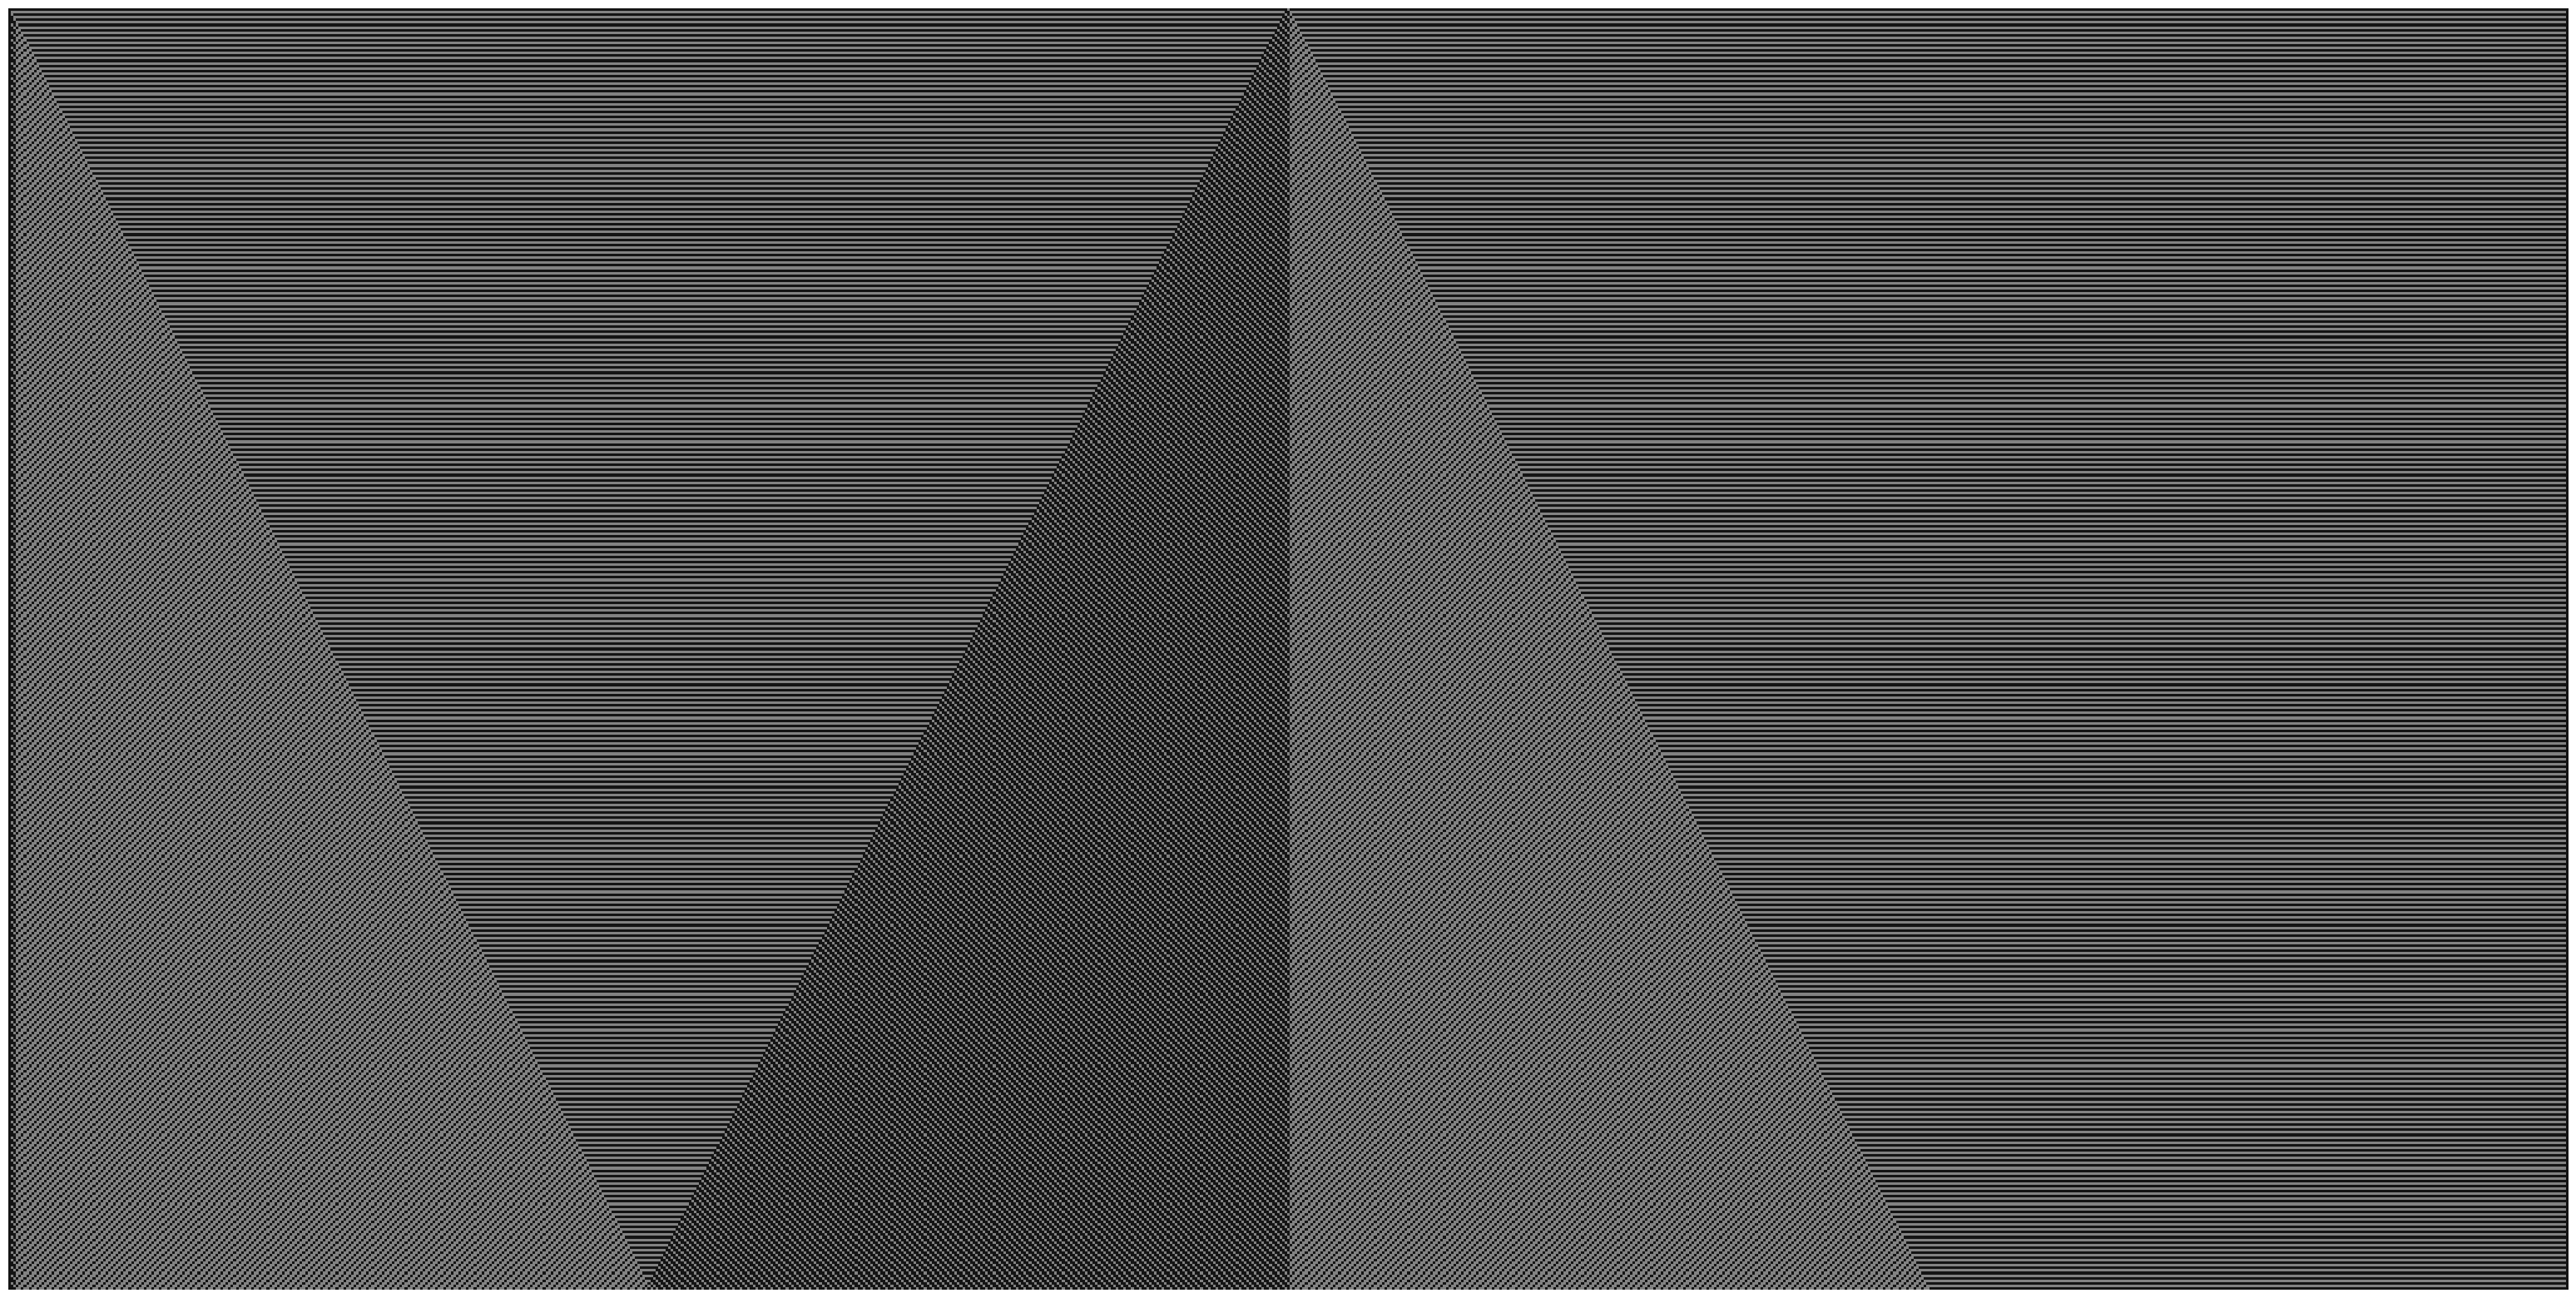
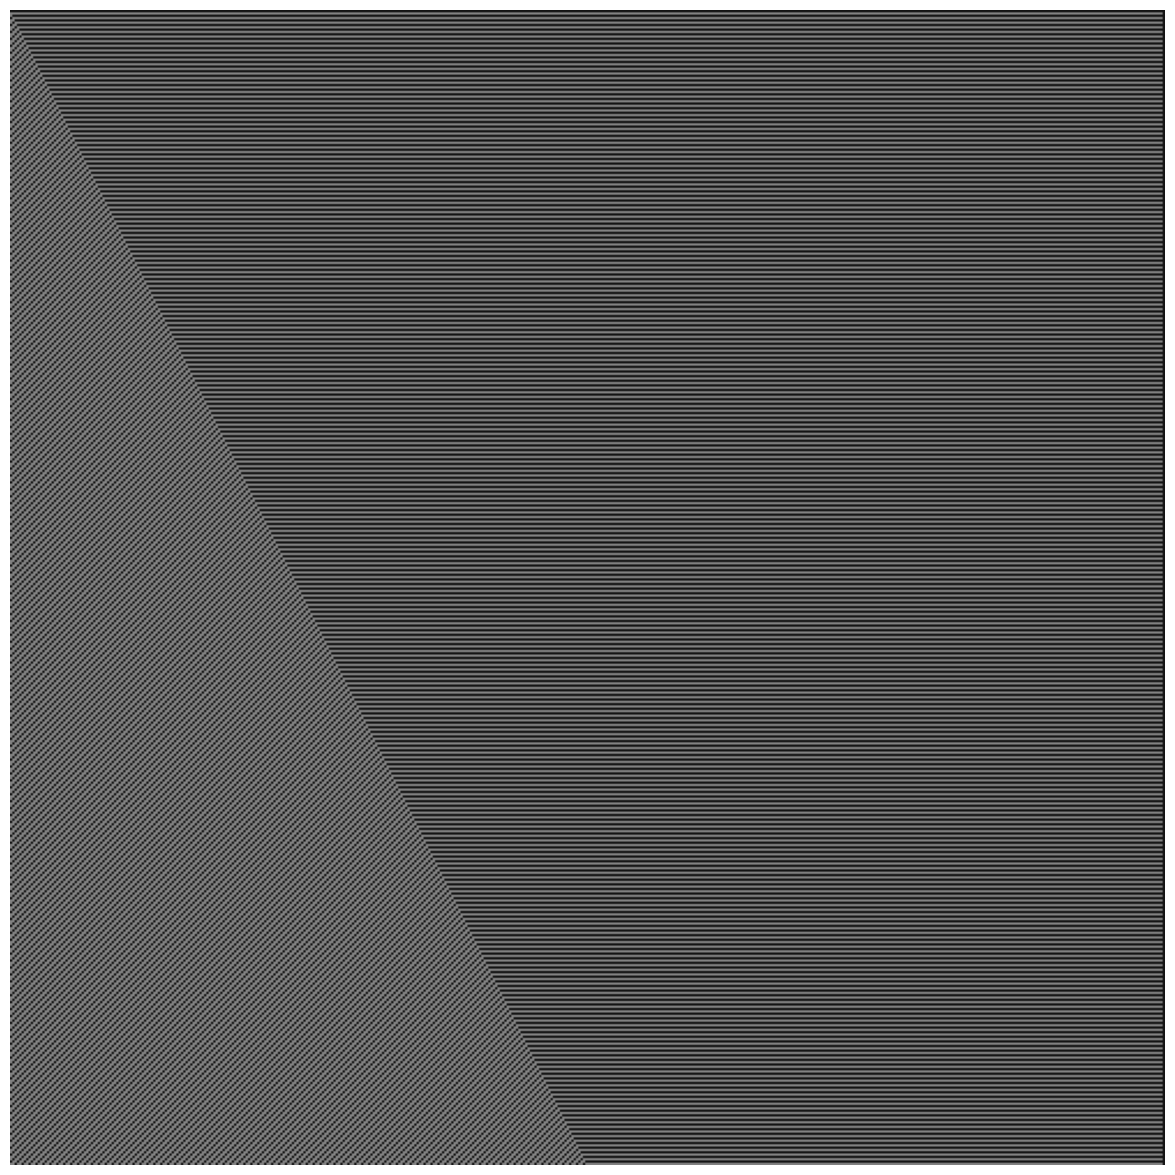

Reproduce these figures in Python, in order. (Note: this script raises an exception after producing the figures.)
import numpy as np
import matplotlib.pyplot as plt

def int_to_bits(n: int) -> np.ndarray:
    """Функция принимает целое число в диапазоне [0, 255].
    Возвращает массив из 8 элементов – двоичное представление числа.
    Младший бит – крайний левый (с индексом 0)"""
    bits = list(f"{n:08b}")                 # str -> list
    bits = np.array(bits, dtype=np.int64)   # list -> array
    return np.flip(bits)                    # разворачиваем массив

rule_lut = int_to_bits(42)
rule_lut

def bits_to_int(arr: np.ndarray) -> int:
    """Функция принимает массив – бинарное представление числа.
    Возвращает десятичное число.
    """
    value = 0
    for i in range(len(arr)):
        p = 2**i
        value += p * arr[i]
    return int(value)

bits_to_int(rule_lut)

def pass_tape(tape: np.ndarray, lut: dict, iteration: int):
    """Функция принимает:
    - матрицу tape – временно́й роллаут одномерного автомата;
    - массив lut – двоичное представление правила переходов (младший бит по индексу 0);
    - положительное целое число iteration – номер текущей итерации;
    Функция заполняет ряд itaration+1 на основе ряда iteration по правилу lut.
    """
    length = tape.shape[1]
    for i in range(length-2):
        window = tape[iteration, i:i+3]
        lut_code = bits_to_int(np.flip(window))
        tape[iteration+1, i+1] = lut[lut_code]

length = 1001               # длина клеточного автомата
rule = 57                 # правила переходов

n_iterations = length // 2

# определим, в каких позициях будут заданы единичные ячейки автомата
init = np.array([
    length // 2,
    # 2* length // 3 - 100,
    ])

# random_values = np.random.randint(0, 2, size=length)
# indices = [i for i in range(len(random_values)) if random_values[i]]
# init = np.array(indices)

tape = np.zeros((n_iterations+1, length), dtype=np.uint8)
tape[0, init] = 1

lut = int_to_bits(rule)
for i in range(n_iterations):
    pass_tape(tape, lut, i)

image = tape.astype(np.uint8)
image[image==0] = 20
image[image==1] = 130

# plt.style.use("ordevoir-dark")
plt.figure(figsize=(40, 20))
plt.axis('off')
plt.imshow(image, cmap='gray', vmin=0, vmax=255)

left = length // 2 - 1000
right = length // 2 + 1000
top = length // 2 - 2000
bottom = length // 2
print(top, bottom, left, right)
# plt.style.use("ordevoir-dark")
plt.figure(figsize=(15, 15))
plt.axis('off')
plt.imshow(image[top:bottom, left:right], cmap='gray', vmin=0, vmax=255)

import uuid
from PIL import Image


suffix = uuid.uuid4().hex[:8]

# img = Image.fromarray(image)
img = Image.fromarray(image[top:bottom, left:right])    # fragment

img.save(f"./images/rule_{rule}_{suffix}.png")